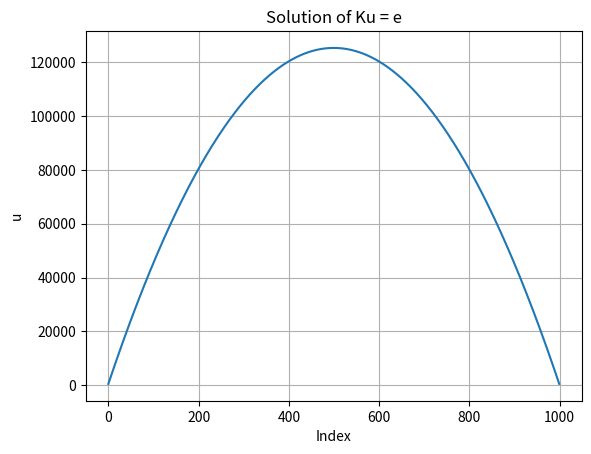

This chart was generated by the following Python code:
import numpy as np
import matplotlib.pyplot as plt
from scipy.sparse import diags
from scipy.sparse.linalg import spsolve


n = 1000

e = np.ones(n)

diagonals = [-e, 2*e, -e]
offsets = [-1, 0, 1]
K = diags(diagonals, offsets, shape=(n, n), format='csr') 


u = spsolve(K, e)

print(u)
plt.plot(u)
plt.title('Solution of Ku = e')
plt.xlabel('Index')
plt.ylabel('u')
plt.grid(True)
plt.show()
